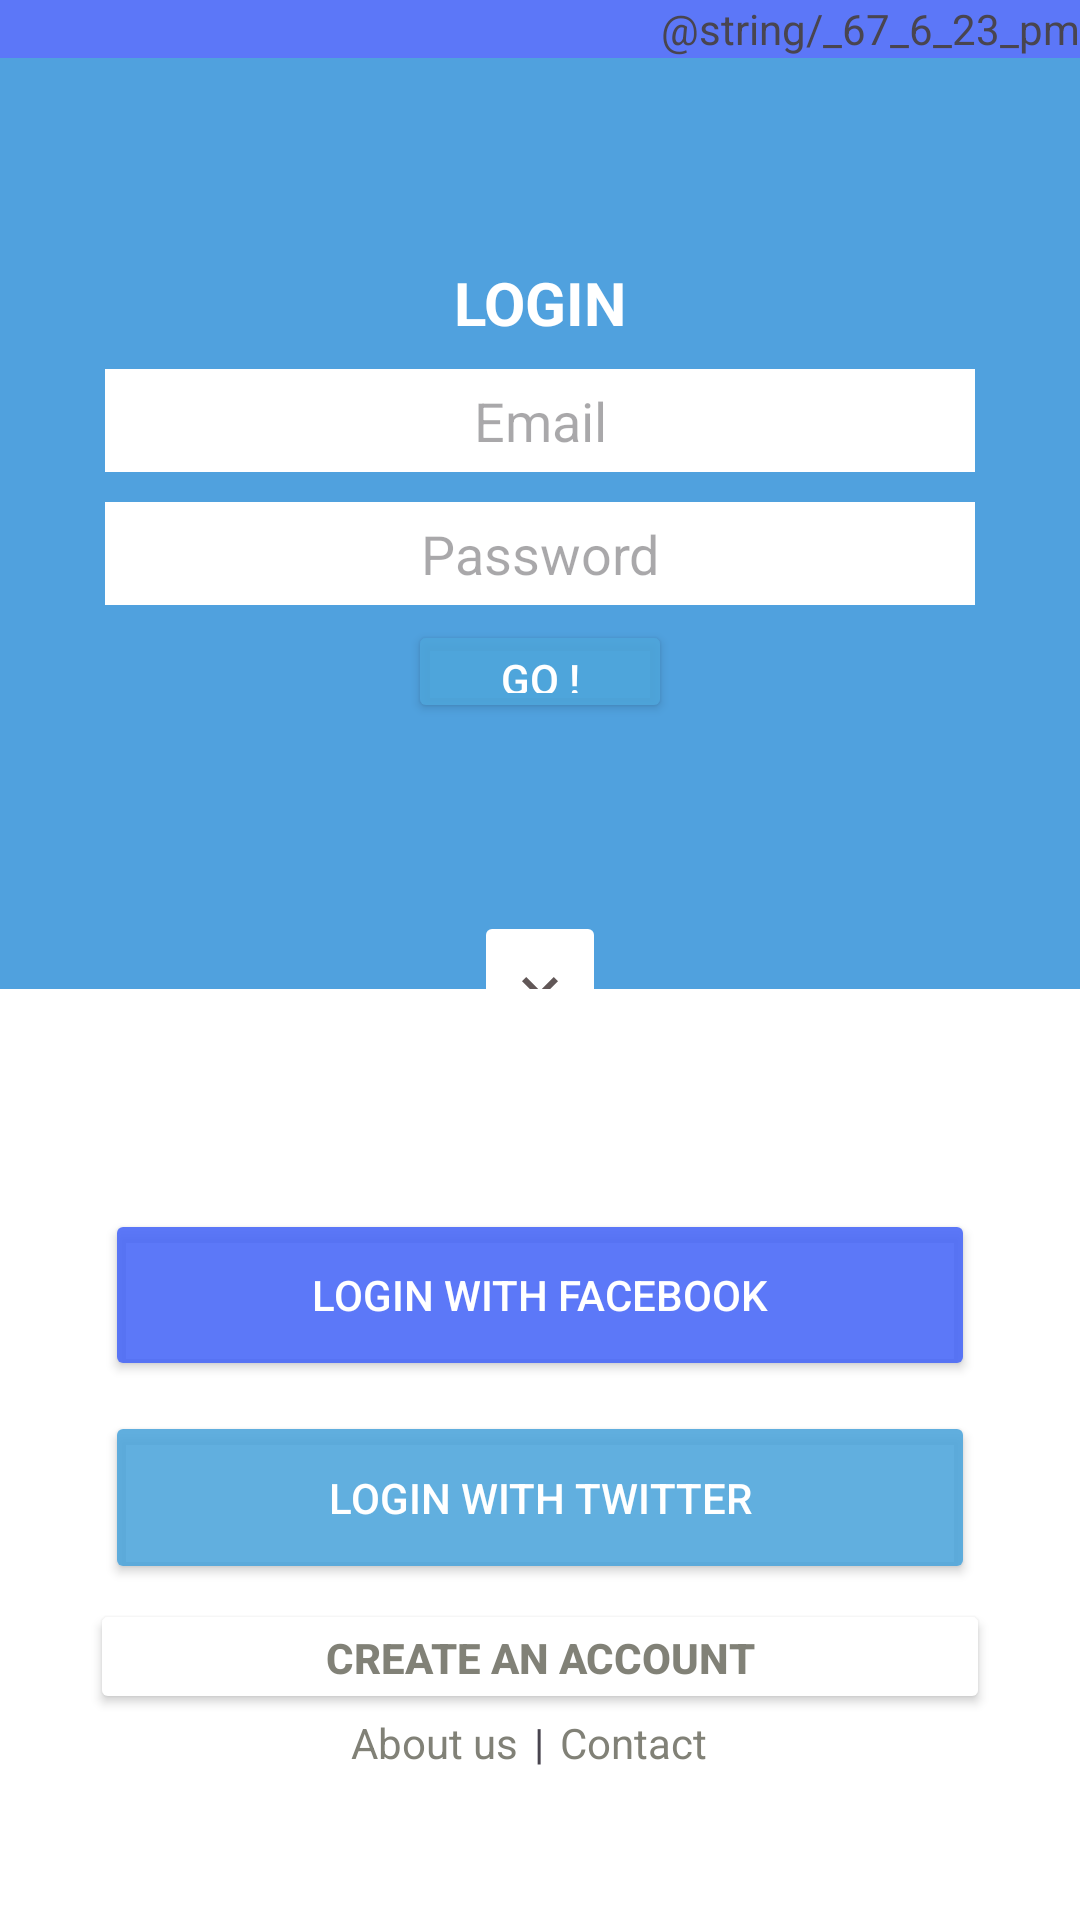

The Android layout XML behind this screen, and the referenced resources:
<!-- AndroidManifest.xml: application theme Theme.XML_Uebung1 -->
<!-- res/layout/uebung3.xml -->
<?xml version="1.0" encoding="utf-8"?>

<LinearLayout
    xmlns:android="http://schemas.android.com/apk/res/android"
    android:layout_width="match_parent"
    android:layout_height="match_parent"
    android:background="@color/midblue"
    android:orientation="vertical"
    android:weightSum="33">

    <TextView
        android:layout_width="match_parent"
        android:layout_height="0dp"
        android:layout_weight="1"
        android:text="@string/_67_6_23_pm"
        android:gravity="end"/>

    <LinearLayout
        android:layout_width="match_parent"
        android:layout_height="0dp"
        android:layout_weight="16"
        android:background="@color/lightblue"
        android:orientation="vertical"
        android:weightSum="13">
        <LinearLayout
            android:layout_width="match_parent"
            android:layout_height="0dp"
            android:layout_weight="12"
            android:weightSum="12"
            android:orientation="vertical"
            android:padding="30dp">
            <TextView
                android:layout_width="match_parent"
                android:layout_height="0dp"
                android:layout_weight="2"/>
            <TextView
                android:layout_width="match_parent"
                android:layout_height="0dp"
                android:layout_weight="2"
                android:text="@string/login"
                android:gravity="center"
                android:textColor="@color/white"
                android:textSize="20sp"
                android:textStyle="bold"/>
            <EditText
                android:layout_width="match_parent"
                android:layout_height="0dp"
                android:background="@color/white"
                android:layout_weight="2"
                android:layout_margin="5dp"
                android:hint="@string/email"
                android:gravity="center"/>
            <EditText
                android:layout_width="match_parent"
                android:layout_height="0dp"
                android:background="@color/white"
                android:layout_weight="2"
                android:layout_margin="5dp"
                android:hint="@string/password"
                android:gravity="center"/>
            <Button
                android:layout_width="wrap_content"
                android:layout_height="0dp"
                android:layout_weight="2"
                android:layout_gravity="center"
                android:gravity="center"
                android:text="@string/go"
                android:textColor="@color/white"
                android:backgroundTint="@color/lightblue"/>
            <TextView
                android:layout_width="match_parent"
                android:layout_height="0dp"
                android:layout_weight="2"/>
        </LinearLayout>
        <ImageButton
            android:layout_width="wrap_content"
            android:layout_height="0dp"
            android:layout_weight="2"
            android:layout_gravity="center"
            android:backgroundTint="@color/white"
            android:rotation="90"
            android:outlineSpotShadowColor="@color/black"
            android:src="@drawable/outline_chevron_right_24"/>

    </LinearLayout>
    <LinearLayout
        android:layout_width="match_parent"
        android:layout_height="0dp"
        android:layout_weight="16"
        android:background="@color/white"
        android:orientation="vertical"
        android:weightSum="12"
        android:padding="30dp">
        <TextView
            android:layout_width="match_parent"
            android:layout_height="0dp"
            android:layout_weight="2"/>
        <Button
            android:layout_width="match_parent"
            android:layout_height="0dp"
            android:layout_weight="3"
            android:layout_gravity="center"
            android:gravity="center"
            android:layout_margin="5dp"
            android:text="@string/login_with_facebook"
            android:textColor="@color/white"
            android:backgroundTint="@color/midblue"/>
        <Button
            android:layout_width="match_parent"
            android:layout_height="0dp"
            android:layout_weight="3"
            android:layout_gravity="center"
            android:gravity="center"
            android:layout_margin="5dp"
            android:text="@string/login_with_twitter"
            android:textColor="@color/white"
            android:backgroundTint="@color/lightblue" />
        <Button
            android:layout_width="match_parent"
            android:layout_height="0dp"
            android:layout_weight="2"
            android:layout_gravity="center"
            android:gravity="center"
            android:text="@string/create_an_account"
            android:textColor="@color/grey"
            android:textStyle="bold"
            android:backgroundTint="@color/white" />
        <LinearLayout
            android:layout_width="match_parent"
            android:layout_height="0dp"
            android:layout_weight="2"
            android:weightSum="21"
            android:orientation="horizontal">
            <TextView
                android:layout_width="0dp"
                android:layout_height="match_parent"
                android:layout_weight="10"
                android:layout_gravity="center"
                android:gravity="end"
                android:text="@string/about_us"
                android:textColor="@color/grey"
                android:backgroundTint="@color/white" />
            <TextView
                android:layout_width="0dp"
                android:layout_height="match_parent"
                android:gravity="center_horizontal"
                android:layout_weight="1"
                android:text="@string/teiler"/>
            <TextView
                android:layout_width="0dp"
                android:layout_height="match_parent"
                android:layout_weight="10"
                android:layout_gravity="center"
                android:gravity="start"
                android:text="@string/contact"
                android:textColor="@color/grey"
                android:backgroundTint="@color/white" />
        </LinearLayout>
    </LinearLayout>
</LinearLayout>
<!-- resources referenced by this layout -->
<resources>
  <color name="black">#FF000000</color>
  <color name="grey">#FA7E7E74</color>
  <color name="lightblue">#E44FA6DC</color>
  <color name="midblue">#E44969F8</color>
  <color name="white">#FFFFFFFF</color>
  <!-- drawable outline_chevron_right_24 (drawable) -->
  <vector xmlns:android="http://schemas.android.com/apk/res/android" android:autoMirrored="true" android:height="24dp" android:tint="#615757" android:viewportHeight="960" android:viewportWidth="960" android:width="24dp">
        
      <path android:fillColor="@android:color/white" android:pathData="M504,480L320,296L376,240L616,480L376,720L320,664L504,480Z"/>
      
  </vector>
  <string name="about_us">About us</string>
  <string name="contact">Contact</string>
  <string name="create_an_account">Create an Account</string>
  <string name="email">Email</string>
  <string name="go">Go !</string>
  <string name="login">LOGIN</string>
  <string name="login_with_facebook">Login With Facebook</string>
  <string name="login_with_twitter">Login With Twitter</string>
  <string name="password">Password</string>
  <string name="teiler">|</string>
  <style name="Theme.XML_Uebung1" parent="Base.Theme.XML_Uebung1" />
  <style name="Base.Theme.XML_Uebung1" parent="Theme.Material3.DayNight.NoActionBar">
          
          
      </style>
</resources>
